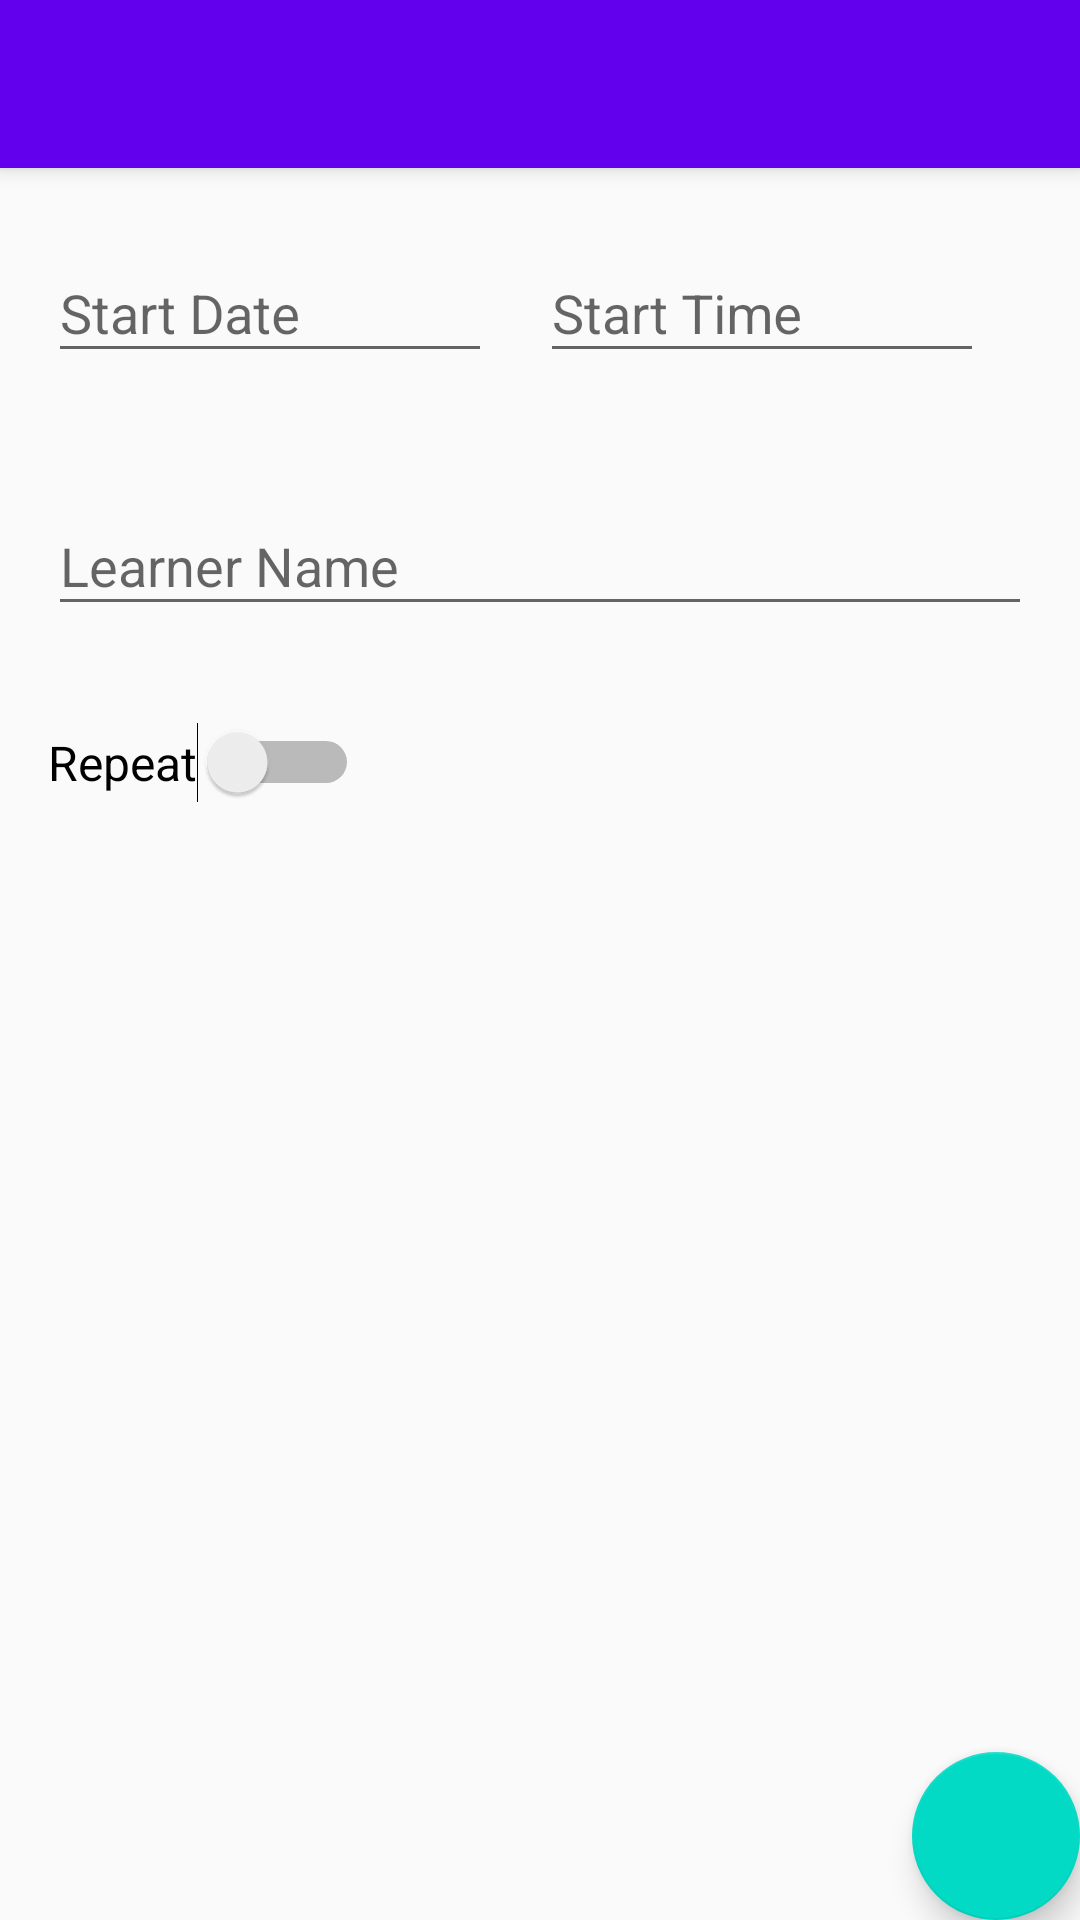

The Android layout XML behind this screen, and the referenced resources:
<!-- AndroidManifest.xml: activity theme AppTheme.NoActionBar -->
<!-- res/layout/activity_add_lesson.xml -->
<?xml version="1.0" encoding="utf-8"?>
<android.support.design.widget.CoordinatorLayout xmlns:android="http://schemas.android.com/apk/res/android"
    xmlns:app="http://schemas.android.com/apk/res-auto"
    xmlns:tools="http://schemas.android.com/tools"
    android:layout_width="match_parent"
    android:layout_height="match_parent"
    tools:context="com.example.schedule.activities.AddLessonActivity">

    <android.support.design.widget.AppBarLayout
        android:layout_width="match_parent"
        android:layout_height="wrap_content"
        android:theme="@style/AppTheme.AppBarOverlay">

        <android.support.v7.widget.Toolbar
            android:id="@+id/toolbar"
            android:layout_width="match_parent"
            android:layout_height="?attr/actionBarSize"
            android:background="?attr/colorPrimary"
            app:popupTheme="@style/AppTheme.PopupOverlay" />

    </android.support.design.widget.AppBarLayout>

    <include layout="@layout/content_add_lesson" />

    <android.support.design.widget.FloatingActionButton
        android:id="@+id/fabAddLessonDone"
        android:layout_width="wrap_content"
        android:layout_height="wrap_content"
        android:layout_gravity="bottom|end"
        android:layout_margin="@dimen/fab_margin"
        app:srcCompat="@drawable/ic_done_white_24px" />

</android.support.design.widget.CoordinatorLayout>
<!-- res/layout/content_add_lesson.xml (included above) -->
<?xml version="1.0" encoding="utf-8"?>
<LinearLayout xmlns:android="http://schemas.android.com/apk/res/android"
    xmlns:app="http://schemas.android.com/apk/res-auto"
    xmlns:tools="http://schemas.android.com/tools"
    android:layout_width="match_parent"
    android:layout_height="match_parent"
    android:orientation="vertical"
    app:layout_behavior="@string/appbar_scrolling_view_behavior"
    tools:context="com.example.schedule.activities.AddLessonActivity"
    tools:showIn="@layout/activity_add_lesson">

    <LinearLayout
        android:layout_width="wrap_content"
        android:layout_height="wrap_content"
        android:layout_margin="16dp"
        android:baselineAligned="false"
        android:orientation="horizontal">

        <android.support.design.widget.TextInputLayout
            android:id="@+id/tilStartDate"
            android:layout_width="match_parent"
            android:layout_height="match_parent"
            android:layout_weight="1">

            <android.support.design.widget.TextInputEditText
                android:id="@+id/etStartDate"
                android:layout_width="wrap_content"
                android:layout_height="wrap_content"
                android:clickable="false"
                android:cursorVisible="false"
                android:ems="10"
                android:focusable="false"
                android:focusableInTouchMode="false"
                android:hint="@string/hint_date_lesson"
                android:inputType="none" />
        </android.support.design.widget.TextInputLayout>

        <android.support.design.widget.TextInputLayout
            android:id="@+id/tilStartTime"
            android:layout_width="match_parent"
            android:layout_height="match_parent"
            android:layout_weight="1">

            <android.support.design.widget.TextInputEditText
                android:id="@+id/etStartTime"
                android:layout_width="wrap_content"
                android:layout_height="wrap_content"
                android:layout_margin="16dp"
                android:clickable="false"
                android:cursorVisible="false"
                android:ems="10"
                android:focusable="false"
                android:focusableInTouchMode="false"
                android:hint="@string/hint_time_lesson"
                android:inputType="none" />
        </android.support.design.widget.TextInputLayout>

    </LinearLayout>

    <android.support.design.widget.TextInputLayout
        android:id="@+id/tilLearnerName"
        android:layout_width="match_parent"
        android:layout_height="wrap_content">

        <android.support.design.widget.TextInputEditText
            android:id="@+id/etLearnerName"
            android:layout_width="match_parent"
            android:layout_height="wrap_content"
            android:layout_margin="16dp"
            android:clickable="false"
            android:cursorVisible="false"
            android:ems="10"
            android:focusable="false"
            android:focusableInTouchMode="false"
            android:hint="@string/hint_learner_name"
            android:inputType="none" />
    </android.support.design.widget.TextInputLayout>

    <Switch
        android:id="@+id/swRepeat"
        android:layout_width="wrap_content"
        android:layout_height="wrap_content"
        android:layout_margin="16dp"
        android:text="@string/title_repeat"
        android:textAppearance="@style/TextAppearance.AppCompat.Subhead" />

    <android.support.design.widget.TextInputLayout
        android:id="@+id/tilFinishDate"
        android:layout_width="match_parent"
        android:layout_height="wrap_content"
        android:visibility="invisible">

        <android.support.design.widget.TextInputEditText
            android:id="@+id/etFinishDate"
            android:layout_width="match_parent"
            android:layout_height="wrap_content"
            android:layout_margin="16dp"
            android:clickable="false"
            android:cursorVisible="false"
            android:ems="10"
            android:focusable="false"
            android:focusableInTouchMode="false"
            android:hint="@string/hint_end_date_repeat"
            android:inputType="none" />
    </android.support.design.widget.TextInputLayout>

</LinearLayout>
<!-- resources referenced by this layout -->
<resources>
  <string name="hint_date_lesson">Start Date</string>
  <string name="hint_end_date_repeat">Finish Date</string>
  <string name="hint_learner_name">Learner Name</string>
  <string name="hint_time_lesson">Start Time</string>
  <string name="title_repeat">Repeat</string>
  <style name="AppTheme.AppBarOverlay" parent="ThemeOverlay.AppCompat.Dark.ActionBar" />
  <style name="AppTheme.PopupOverlay" parent="ThemeOverlay.AppCompat.Light" />
  <style name="AppTheme.NoActionBar">
          <item name="windowActionBar">false</item>
          <item name="windowNoTitle">true</item>
      </style>
</resources>
